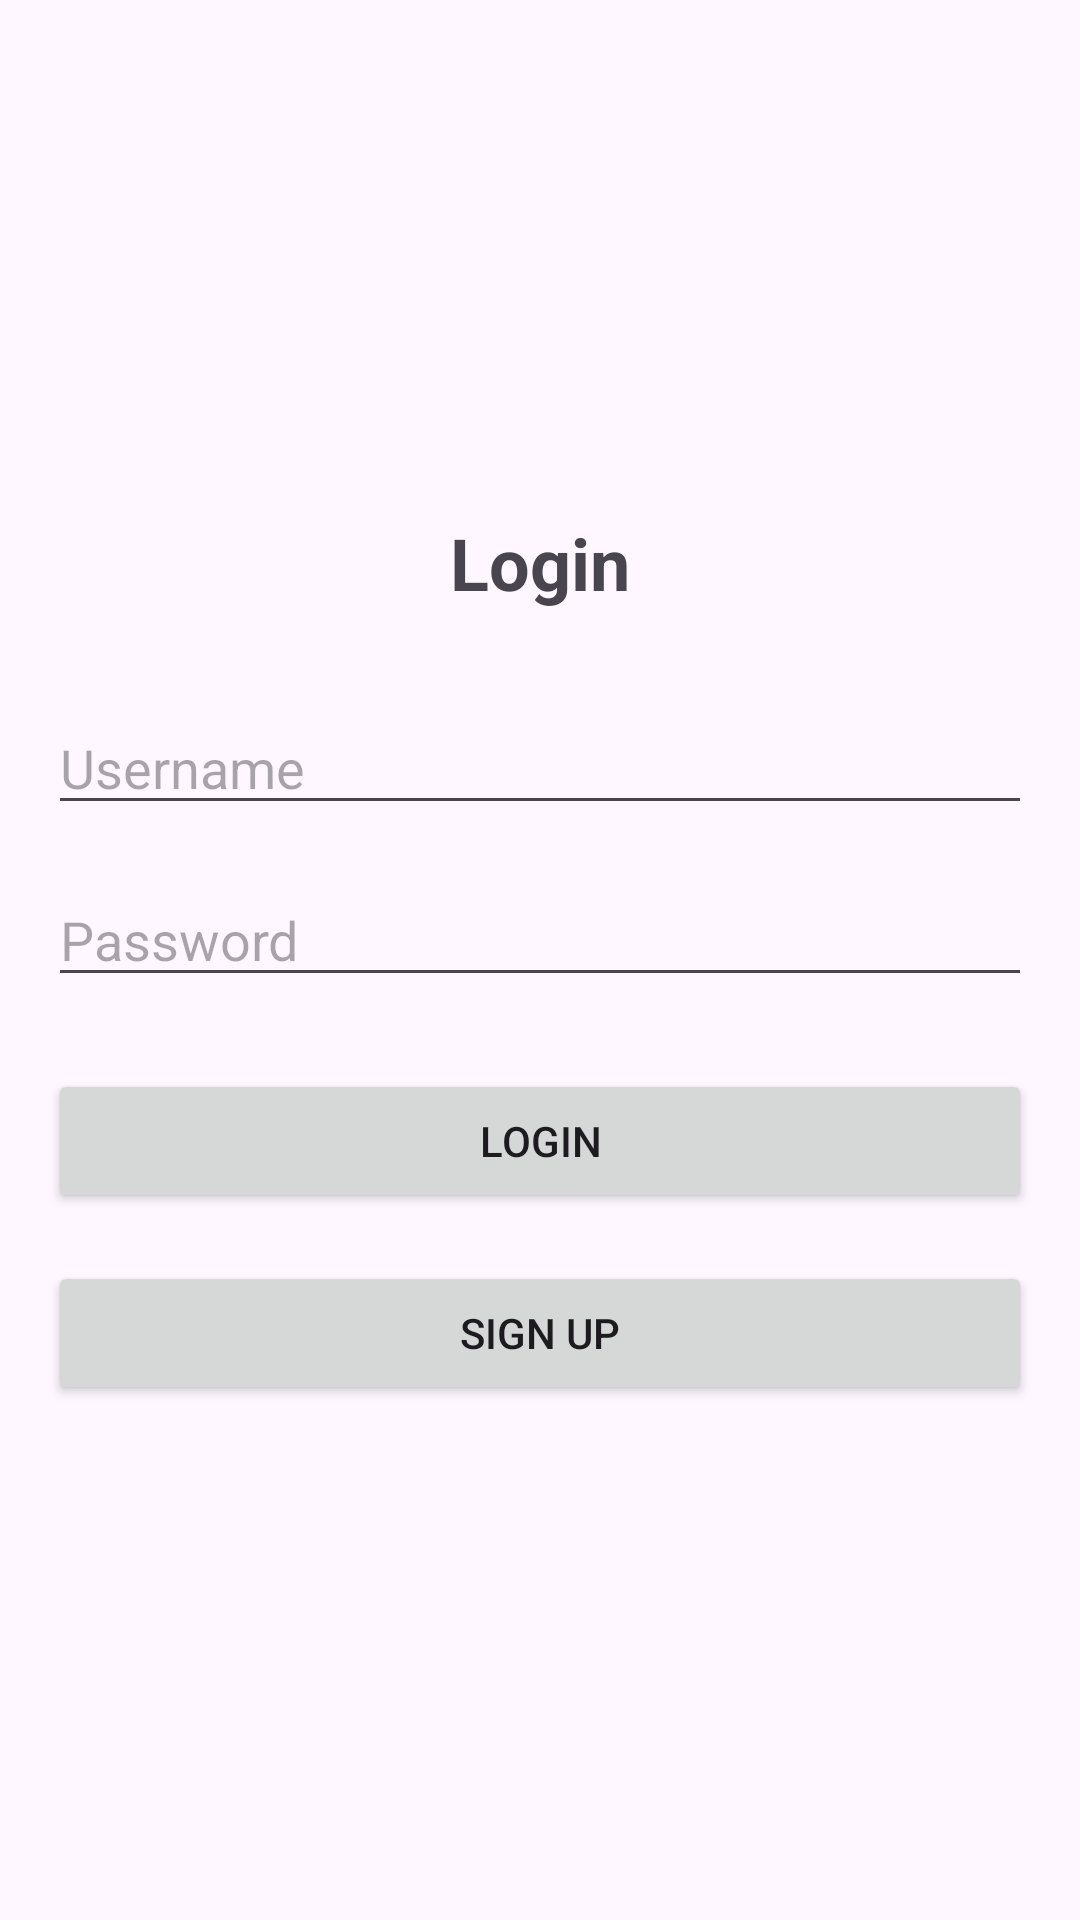

Android layout source for this screen:
<!-- AndroidManifest.xml: application theme Theme.MaintenanceResidents -->
<!-- res/layout/activity_login.xml -->
<?xml version="1.0" encoding="utf-8"?>
<LinearLayout xmlns:android="http://schemas.android.com/apk/res/android"
    android:layout_width="match_parent"
    android:layout_height="match_parent"
    android:orientation="vertical"
    android:padding="16dp"
    android:gravity="center">

    <TextView
        android:layout_width="wrap_content"
        android:layout_height="wrap_content"
        android:text="Login"
        android:textSize="24sp"
        android:textStyle="bold"
        android:layout_marginBottom="30dp"/>

    <EditText
        android:id="@+id/etUsername"
        android:layout_width="match_parent"
        android:layout_height="wrap_content"
        android:hint="Username"
        android:inputType="text"
        android:layout_marginBottom="16dp"/>

    <EditText
        android:id="@+id/etPassword"
        android:layout_width="match_parent"
        android:layout_height="wrap_content"
        android:hint="Password"
        android:inputType="textPassword"
        android:layout_marginBottom="24dp"/>

    <Button
        android:id="@+id/btnLogin"
        android:layout_width="match_parent"
        android:layout_height="wrap_content"
        android:text="Login"
        android:layout_marginBottom="16dp"/>

    <Button
        android:id="@+id/btnSignUp"
        android:layout_width="match_parent"
        android:layout_height="wrap_content"
        android:text="Sign Up"/>
</LinearLayout>
<!-- resources referenced by this layout -->
<resources>
  <style name="Theme.MaintenanceResidents" parent="Base.Theme.MaintenanceResidents" />
  <style name="Base.Theme.MaintenanceResidents" parent="Theme.Material3.DayNight.NoActionBar">
          
          
      </style>
</resources>
